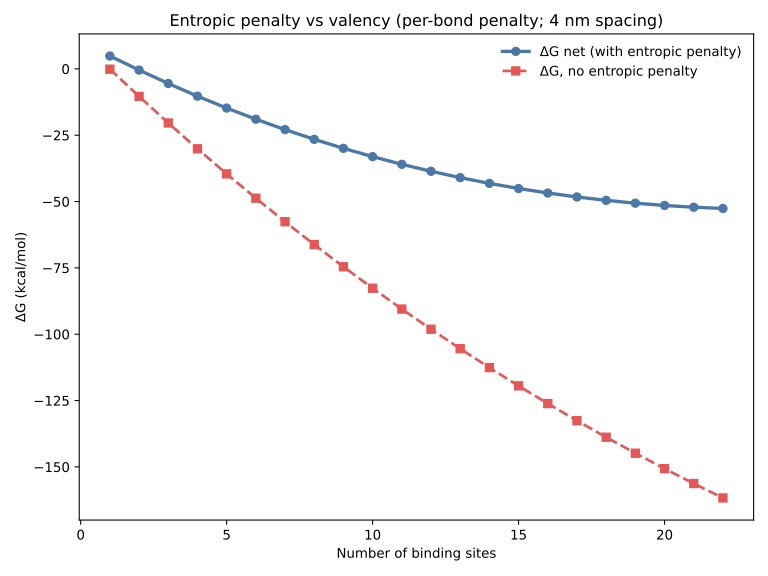

Data behind this chart, as committed beside it:
Num_Bonds, dH_kcal_mol, TdS_37C_kcal_mol, dG_no_entropic_penalty_kcal_mol, entropic_penalty_kcal_mol, dG_net_kcal_mol
1, -85.92, -90.77, -0.1094, 4.959, 4.85
2, -166.8, -166.4, -10.37, 9.919, -0.4501
3, -245.9, -240.4, -20.39, 14.88, -5.511
4, -322.6, -312.4, -30.12, 19.84, -10.28
5, -397.1, -382.4, -39.57, 24.8, -14.77
6, -469.4, -450.4, -48.73, 29.76, -18.97
7, -539.5, -516.6, -57.61, 34.72, -22.9
8, -607.4, -580.9, -66.23, 39.67, -26.55
9, -673.3, -643.4, -74.58, 44.63, -29.95
10, -737.1, -704.1, -82.67, 49.59, -33.08
11, -799, -763, -90.51, 54.55, -35.96
12, -858.9, -820.3, -98.11, 59.51, -38.6
13, -916.9, -875.9, -105.5, 64.47, -40.99
14, -973, -929.9, -112.6, 69.43, -43.15
15, -1027, -982.3, -119.5, 74.39, -45.08
16, -1080, -1033, -126.1, 79.35, -46.78
17, -1131, -1083, -132.6, 84.31, -48.27
18, -1180, -1130, -138.8, 89.27, -49.55
19, -1227, -1177, -144.8, 94.23, -50.61
20, -1273, -1222, -150.7, 99.19, -51.47
21, -1318, -1266, -156.3, 104.1, -52.13
22, -1361, -1308, -161.7, 109.1, -52.6
